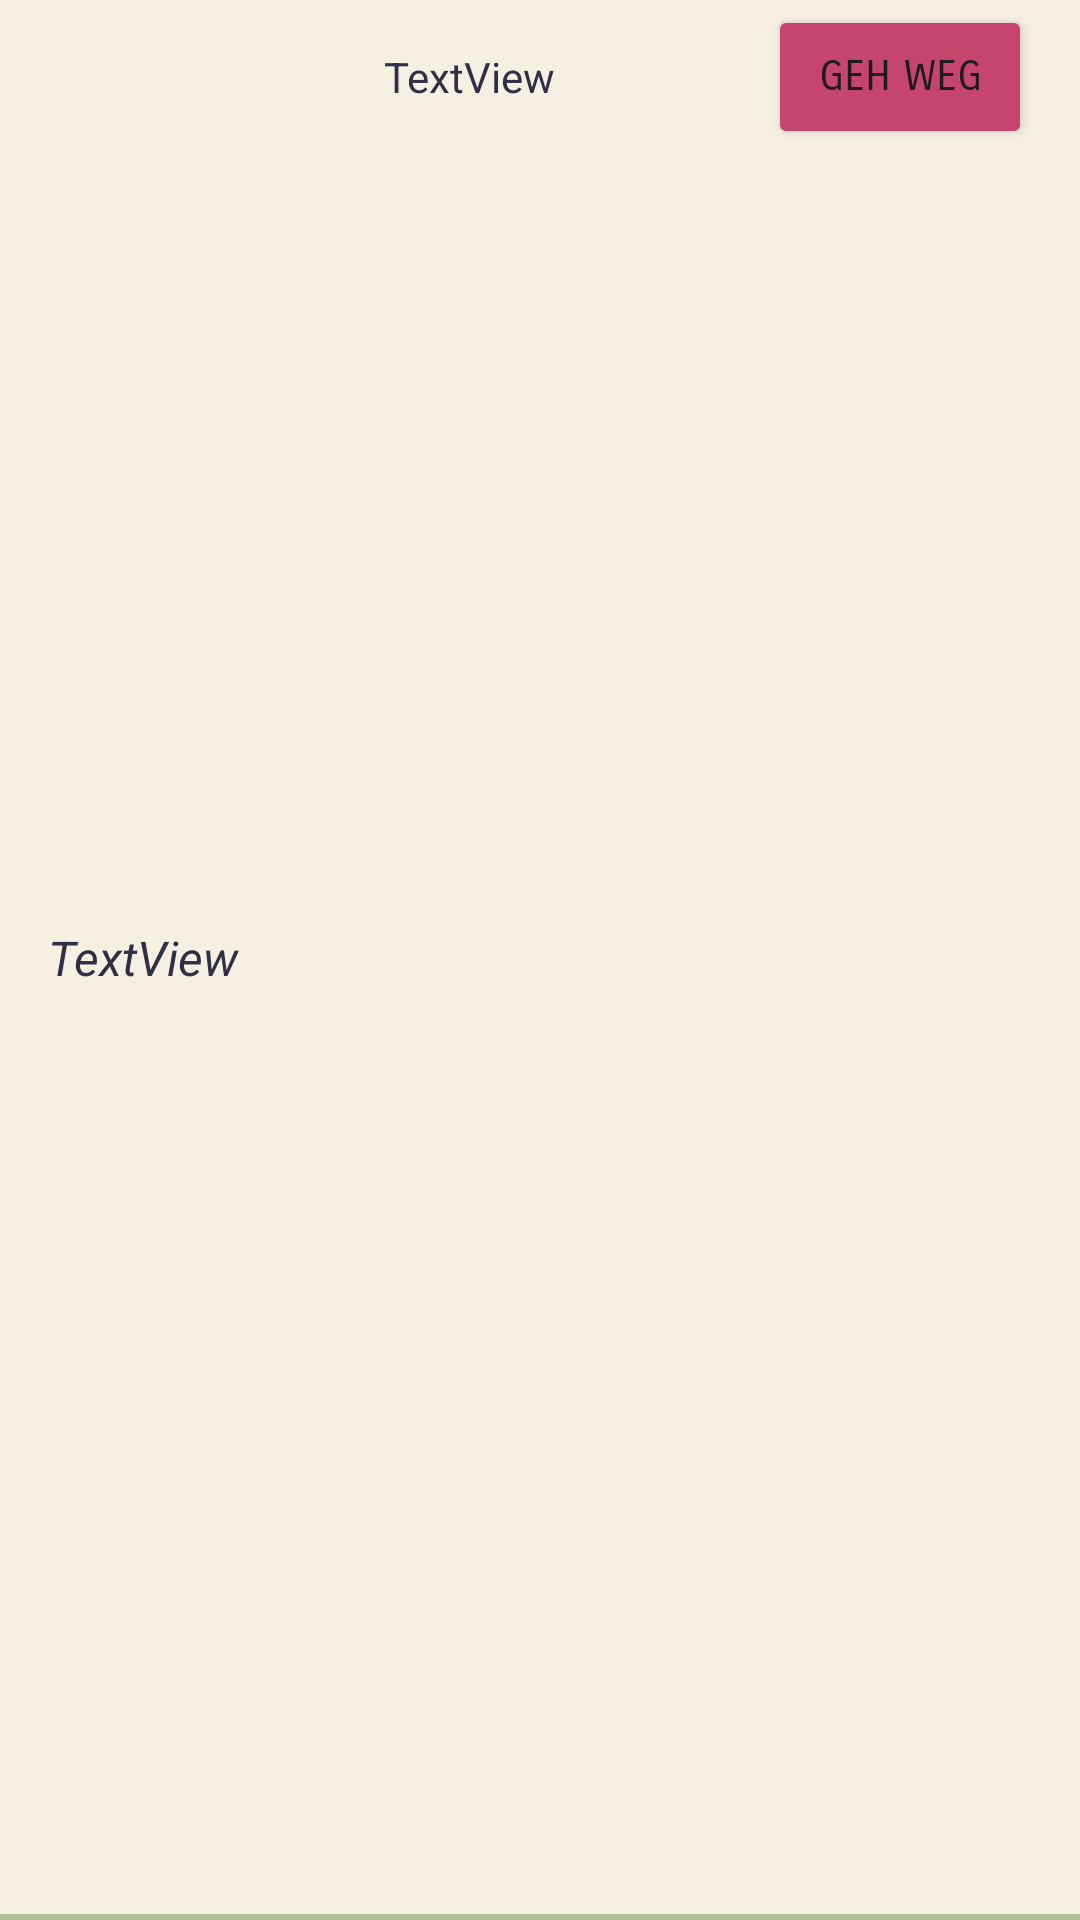

Android layout source for this screen:
<!-- AndroidManifest.xml: application theme Theme.PlantDiary -->
<!-- res/layout/lstitm_comment.xml -->
<?xml version="1.0" encoding="utf-8"?>
<androidx.constraintlayout.widget.ConstraintLayout xmlns:android="http://schemas.android.com/apk/res/android"
    xmlns:app="http://schemas.android.com/apk/res-auto"
    xmlns:tools="http://schemas.android.com/tools"
    android:layout_width="match_parent"
    android:layout_height="wrap_content"
    android:background="@color/LGT_BG_MAIN">

    <TextView
        android:id="@+id/TV_lstitm_comment_ts"
        android:layout_width="96dp"
        android:layout_height="wrap_content"
        android:layout_marginStart="16dp"
        android:layout_marginTop="16dp"
        android:layout_marginBottom="16dp"
        android:text="TextView"
        android:textColor="@color/LGT_TXT"
        android:textSize="16sp"
        android:textStyle="italic"
        app:layout_constraintBottom_toTopOf="@+id/frameLayout"
        app:layout_constraintStart_toStartOf="parent"
        app:layout_constraintTop_toTopOf="parent" />

    <TextView
        android:id="@+id/TV_lstitm_comment_text"
        android:layout_width="128dp"
        android:layout_height="wrap_content"
        android:layout_marginStart="16dp"
        android:layout_marginTop="16dp"
        android:text="TextView"
        android:textColor="@color/LGT_TXT"
        app:layout_constraintStart_toEndOf="@+id/TV_lstitm_comment_ts"
        app:layout_constraintTop_toTopOf="parent" />

    <Button
        android:id="@+id/BTN_lstitm_comment_delete"
        android:layout_width="wrap_content"
        android:layout_height="wrap_content"
        android:layout_marginEnd="16dp"
        android:backgroundTint="@color/DRK_ACC1"
        android:fontFamily="sans-serif-smallcaps"
        android:text="geh weg"
        app:layout_constraintBottom_toBottomOf="@+id/TV_lstitm_comment_text"
        app:layout_constraintEnd_toEndOf="parent"
        app:layout_constraintHorizontal_bias="1.0"
        app:layout_constraintStart_toEndOf="@+id/TV_lstitm_comment_text"
        app:layout_constraintTop_toTopOf="@+id/TV_lstitm_comment_text" />

    <FrameLayout
        android:id="@+id/frameLayout"
        android:layout_width="match_parent"
        android:layout_height="2dp"
        android:background="@color/LGT_BG_SHADE"
        app:layout_constraintBottom_toBottomOf="parent"
        app:layout_constraintEnd_toEndOf="parent"
        app:layout_constraintStart_toStartOf="parent">

    </FrameLayout>
</androidx.constraintlayout.widget.ConstraintLayout>
<!-- resources referenced by this layout -->
<resources>
  <color name="DRK_ACC1">#FFC6456E</color>
  <color name="LGT_BG_MAIN">#FFF6F0E2</color>
  <color name="LGT_BG_SHADE">#FFB4C198</color>
  <color name="LGT_TXT">#FF302F45</color>
  <style name="Theme.PlantDiary" parent="Base.Theme.PlantDiary" />
  <style name="Base.Theme.PlantDiary" parent="Theme.Material3.DayNight.NoActionBar">
          
          
          <item name="colorPrimary">@color/DRK_PRIM</item>
          <item name="colorSecondary">@color/DRK_SCND</item>
      </style>
  <color name="DRK_PRIM">#FFC475D0</color>
  <color name="DRK_SCND">#FF453A5A</color>
</resources>
